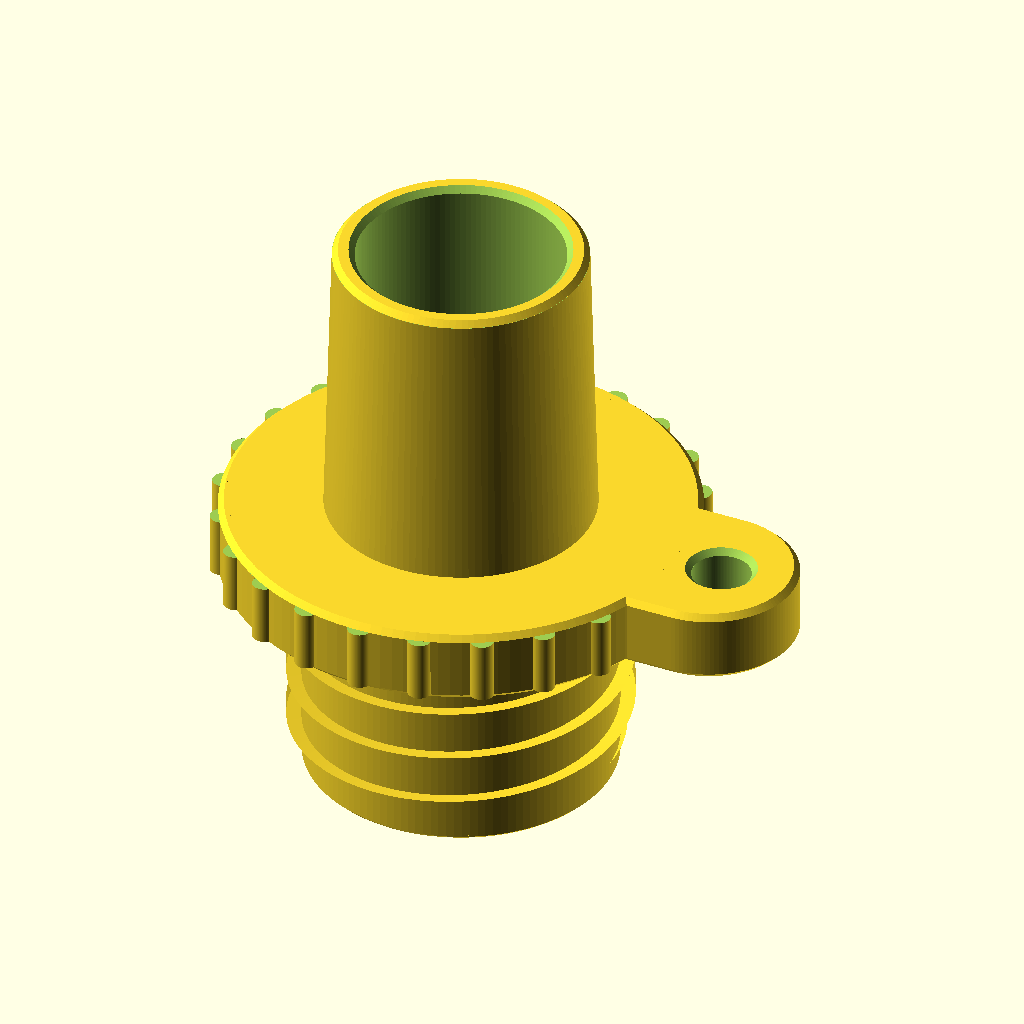
Cell 1: rendered with the file's own defaults.
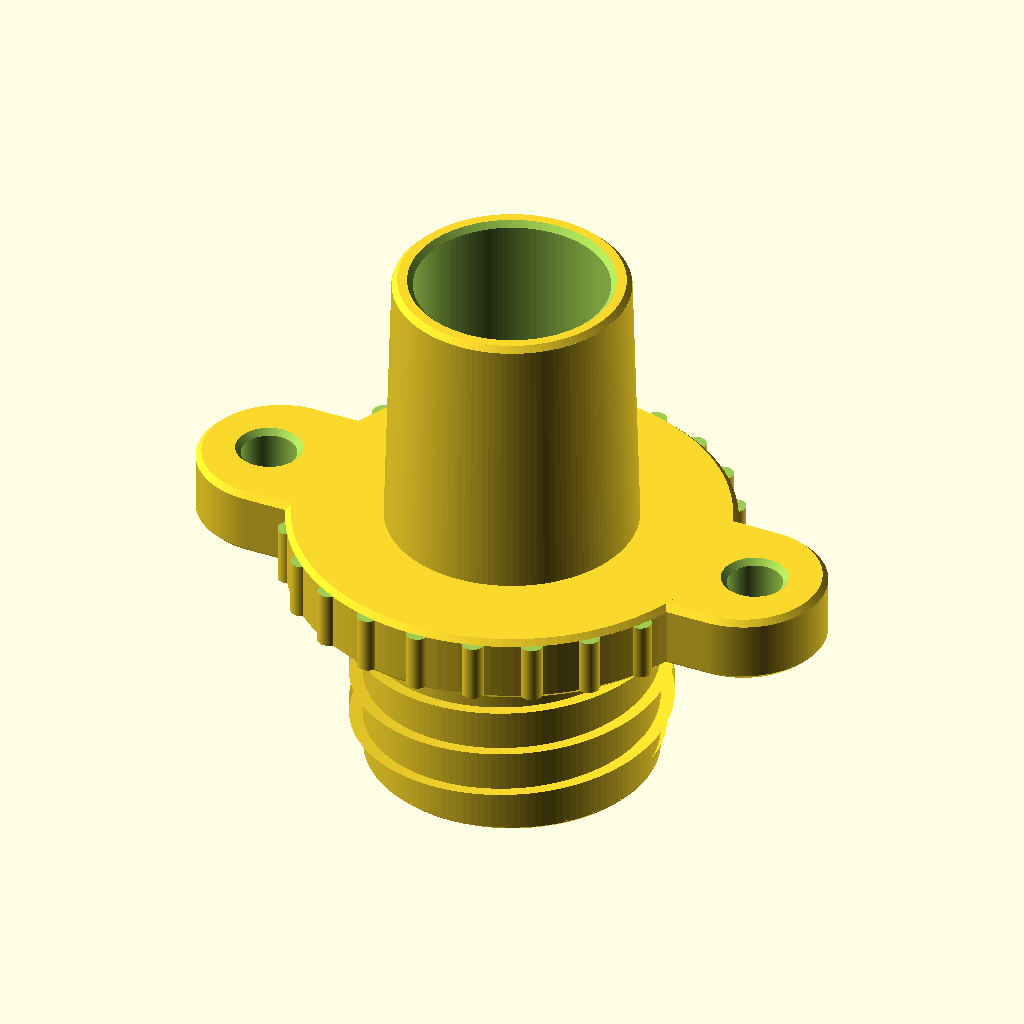
Cell 2 — lip_ears_n set to 2, the other parameters unchanged.
The same orthographic view direction (rotation 55°, 0°, 25°; colour scheme Cornfield) for every cell, with the view re-fitted per cell, so scale and position can differ between cells.
The OpenSCAD source (SUP-Nozzle/SUP-Nozzle.scad):
// =========================================================================
// Parametric SUP Nozzle Adapters
// File: SUP-Nozzle/SUP-Nozzle.scad
// Version: v0.04
// Date: 2026-10-18
// Description: Modular parametric OpenSCAD model of nozzle adapters that
//              connect a shared threaded air line to inflatable gear:
//
//   sup_adapter()    - Standard SUP pump male bayonet (Halkey-Roberts) to
//                      threaded nozzle (original v0.01 design).
//   boston_adapter() - Boston straight tapered barrel (20mm long, 17mm OD
//                      at the tip, 18.11mm OD at the base, same 1:18 taper
//                      ratio; chamfered tip edges) to threaded nozzle.
//
//              All adapters share the same threaded end (with a 16mm x 2mm
//              counterbore at its open end, ending in a 45-degree transition
//              into the main bore) and the original wide grip lip
//              (collar) with chamfered top and bottom edges, optional grip
//              ribs and optional lanyard ears, between the
//              thread and the nozzle, so they all fit the same air line. The 20mm seal seat neck is part of the
//              SUP nozzle only. Choose which adapter to render with the
//              `adapter` setting below ("sup", "boston", or "both" for a
//              side-by-side preview).
//              Layout convention: threaded end points down (-Z), the valve
//              side points up (+Z).
// =========================================================================

/* [General Settings] */
// Level of detail (number of fragments for curves).
// This is the only $fn setting; no module overrides it.
$fn = 128;

// Which adapter to render: "sup", "boston", or "all"
adapter = "boston";

// Show a vertical section (cutaway) view: keeps only the x >= 0 half so
// the internal bores and counterbore are visible   w
section_view = false;

/* [Shared Threaded Nozzle Settings] */
// Base outer diameter of the thread cylinder (mm)
thread_base_dia = 21.0;
// Length of the threaded portion (mm)
thread_length = 15.0;
// Height of the thread ridge from the base (mm)
thread_height = 1.0;
// Thickness of the thread ridge (mm)
thread_thickness = 1.6;
// Thread step (pitch): axial advance per full turn (mm)
thread_step = 3.5;
// Crest width as a fraction of the ridge width at the surface (0..1).
// 1 = rectangular thread, 0.3 = trapezoid with a crest 30% as wide
thread_crest_ratio = 0.8;
// Internal bore diameter for air passage through the neck/thread (mm)
bore_dia = 14.0;
// Counterbore diameter at the open (tip) end of the thread (mm)
cbore_dia = 16.0;
// Depth of the counterbore before the 45-degree transition into the main bore (mm)
cbore_depth = 2.0;
// Chamfer on the counterbore's open-end edge (mm)
open_cbore_chamfer_h = 0.2;

/* [SUP Adapter Settings (Female 21mm Bayonet Side)] */
// Standard SUP nozzle bayonet outer diameter (mm)
bayonet_outer_dia = 21.0;
// Inner diameter to receive the male hose end (mm)
bayonet_inner_dia = 14.0;
// Total length of the bayonet cylinder section from the lip (mm)
bayonet_length = 24.0;
// Width of the J-slot for locking pins (mm)
slot_width = 6.0;
// Axial depth of the J-slot from the rim (mm)
slot_depth = 13.5;
// Angle of the circumferential rotation for locking (degrees)
slot_angle = 50.0;
// Depth of the small circular locking notch on the ceiling (mm)
notch_depth = 0.5;
// Rounding radius on the sharp convex bayonet edges: rim corners and the
// base step down to the seal neck (mm)
rim_round = 0.8;
// Thickness of the collar / lip (mm)
lip_thickness = 5.0;
// Outer diameter of the lip (absolute, mm). Must stay above the thread
// crest (23mm) so the fingers have clearance when turning it.
lip_dia = 32.0;
// Small chamfer on the lip's top and bottom edges (mm)
lip_chamfer_h = 0.4;
// Draw the vertical grip ribs (false = smooth collar)
grip_ribs = true;
// Number of lanyard ears on the collar (0 = plain round collar,
// 1 = single ear, 2 = two ears opposite each other)
lip_ears_n = 1; // [0, 1, 2]
// Width of each lanyard ear (mm)
lip_ear_width = 12.0;
// Radial length of each lanyard ear beyond the collar surface (mm)
lip_ear_length = 8.0;
// Chamfer on the top and bottom outer edges of each ear (mm)
lip_ear_chamfer_h = 0.4;
// Diameter of the lanyard hole through each ear (mm)
lip_ear_hole_dia = 4.0;
// Chamfer on the top and bottom edges of each lanyard hole (mm)
lip_ear_hole_chamfer_h = 0.4;
// Number of vertical grip ribs around the lip
lip_ribs_n = 24;
// Grip rib diameter (mm)
lip_rib_dia = 1.6;
// Grip rib protrusion beyond the lip surface (mm)
lip_rib_h = 0.6;
// Diameter of the 20mm seal seat neck on the bayonet side (mm)
seal_neck_dia = 20.0;
// Length of the seal seat neck (mm)
seal_neck_length = 4.0;

/* [Boston Adapter Settings (Straight Tapered Barrel)] */
// Total barrel length above the grip lip (mm)
boston_barrel_length = 20.0;
// Barrel outer diameter at the tip (mm)
boston_barrel_tip_dia = 17.0;
// Taper ratio: OD growth per unit length (mm OD per mm length). The
// original 18 mm barrel went 17 -> 18 mm, i.e. 1/18.
boston_barrel_taper_ratio = 1 / 18;
// Barrel outer diameter at the base (grip-lip) end, derived so the taper
// (and thus the profile at any distance from the tip) stays constant when
// the barrel length changes.
boston_barrel_base_dia = boston_barrel_tip_dia
                        + boston_barrel_length * boston_barrel_taper_ratio;
// Small chamfer size on the tip edges: outer rim and bore edge (mm)
boston_tip_chamfer_h = 0.4;

// =========================================================================
// Calculated Parameters
// =========================================================================
// The helix pitch is exactly the step set by the user
thread_pitch = thread_step;

// =========================================================================
// Main Assembly Execution
// =========================================================================
if (adapter == "sup") {
    sectioned() sup_adapter();
} else if (adapter == "boston") {
    sectioned() boston_adapter();
} else if (adapter == "all") {
    translate([-45, 0, 0]) sectioned() sup_adapter();
    translate([45, 0, 0]) sectioned() boston_adapter();
}

// Wraps children in an optional vertical cutaway: intersect with the
// x >= 0 half-space (cut plane contains the Z axis) when section_view
// is enabled.
module sectioned() {
    if (section_view) {
        intersection() {
            children();
            translate([0, -60, -60]) cube([120, 120, 120]);
        }
    } else {
        children();
    }
}

// =========================================================================
// Shared Building Blocks
// =========================================================================

// Threaded nozzle end, occupying z: -thread_length .. 0.
// Includes the thread ridge, lead-in tip chamfer, the internal bore and a
// counterbore at the open end that ends in a 45-degree transition into the
// main bore.
module threaded_end() {
    difference() {
        union() {
            // Thread base cylinder
            translate([0, 0, -thread_length])
                cylinder(d = thread_base_dia, h = thread_length);

            // Helical Thread Ridge
            translate([0, 0, -thread_length])
                helical_thread(
                    base_dia = thread_base_dia,
                    thread_h = thread_height,
                    thread_t = thread_thickness,
                    pitch = thread_pitch,
                    length = thread_length,
                    crest_ratio = thread_crest_ratio
                );
        }

        // Internal air passage (extends slightly past z = 0 so it stays
        // open where this end is unioned with the valve side)
        translate([0, 0, -thread_length - 1])
            cylinder(d = bore_dia, h = thread_length + 1.5);

        // Counterbore at the open end of the thread
        translate([0, 0, -thread_length])
            cylinder(d = cbore_dia, h = cbore_depth);

        // 45-degree chamfered transition from the counterbore into the main
        // bore (height = radial step = (cbore_dia - bore_dia) / 2)
        translate([0, 0, -thread_length + cbore_depth])
            cylinder(d1 = cbore_dia, d2 = bore_dia, h = (cbore_dia - bore_dia) / 2);

        // Small chamfer on the counterbore's open-end edge, same size as the
        // outer lead-in chamfer of the threaded tip
        translate([0, 0, -thread_length - 0.05])
            cylinder(
                d1 = cbore_dia + 2 * (open_cbore_chamfer_h + 0.05),
                d2 = cbore_dia,
                h = open_cbore_chamfer_h + 0.05
            );

        // Lead-in chamfer on the outer edge of the threaded tip, same size
        // as the counterbore open-end chamfer (45 degrees). Note tip_chamfer
        // adds +0.1 to its height, so the cone dimensions compensate to keep
        // the effective chamfer exactly open_cbore_chamfer_h deep at 45 deg.
        translate([0, 0, -thread_length - 0.05])
            tip_chamfer(
                d_outer = thread_base_dia + 0.2,
                d_inner = thread_base_dia - 2 * open_cbore_chamfer_h - 0.1,
                height = open_cbore_chamfer_h + 0.05
            );
    }
}

// The wide grip lip (collar) from the original v0.01 design, occupying
// z: 0 .. lip_thickness, with vertical grip ribs and small chamfers on
// both the top and bottom edges. Sits between the threaded end and the
// nozzle of every adapter, giving a wide finger grip. (The 20mm seal
// seat neck is part of the SUP nozzle only - see sup_female_end().)
module grip_lip() {
    union() {
        difference() {
            union() {
                // Simple circular lip (collar)
                cylinder(d = lip_dia, h = lip_thickness);

                // Vertical grip ribs around the collar (the edge chamfers
                // below trim their ends)
                if (grip_ribs) {
                    for (i = [0 : lip_ribs_n - 1]) {
                        rotate([0, 0, i * 360 / lip_ribs_n])
                            translate([lip_dia/2 + lip_rib_h - lip_rib_dia/2, 0, 0])
                                cylinder(d = lip_rib_dia, h = lip_thickness);
                    }
                }
            }

            // Bottom edge chamfer (face at z = 0): 45-degree cone from
            // (lip_dia/2 - c, 0) up to (lip_dia/2, c). The ring ends exactly
            // at the chamfer foot so it trims the rib ends cleanly.
            translate([0, 0, -0.1])
                difference() {
                    cylinder(d = lip_dia + 2.0, h = lip_chamfer_h + 0.1);
                    cylinder(d1 = lip_dia - 2 * lip_chamfer_h - 0.2, d2 = lip_dia, h = lip_chamfer_h + 0.1);
                }

            // Top edge chamfer (tip face at z = lip_thickness)
            translate([0, 0, lip_thickness - lip_chamfer_h])
                difference() {
                    cylinder(d = lip_dia + 2.0, h = lip_chamfer_h + 0.1);
                    cylinder(d1 = lip_dia, d2 = lip_dia - 2 * lip_chamfer_h - 0.2, h = lip_chamfer_h + 0.1);
                }
        }

        // Optional lanyard ears (kept outside the chamfer difference
        // so the ear faces stay flat)
        if (lip_ears_n > 0) {
            grip_lip_ears();
        }
    }
}

// Horizontal ears on the grip collar (lip_ears_n: 1 or 2; 0 draws nothing),
// each a rounded tab with chamfered top and bottom outer edges and a
// through hole for a lanyard, spanning z: 0 .. lip_thickness.
// With 2 ears they are placed opposite each other.
module grip_lip_ears() {
    // Radial distance of the rounded ear end center from the axis
    ear_c = lip_dia/2 + lip_ear_length - lip_ear_width/2;
    // Hole center: the rounded ear end center, so the hole looks centered
    // in the curved part of the ear. A minimum keeps the hole and its
    // countersink openings clear of the collar wall (needed when a wide
    // tab pulls ear_c close to the wall, which would create non-manifold
    // geometry where the surfaces touch).
    hole_c = max(ear_c,
                 lip_dia/2 + lip_ear_hole_dia/2 + lip_ear_hole_chamfer_h + 0.5);

    ec = lip_ear_chamfer_h;

    difference() {
        for (i = [0 : lip_ears_n - 1]) {
            // Hull of three ear-profile slices: the end slices are inset
            // by the chamfer, so the connecting faces are 45-degree
            // chamfers on the top and bottom outer edges of the ear.
            rotate([0, 0, i * 360 / lip_ears_n])
                hull() {
                    ear_slice(lip_ear_width - 2 * ec, 0, 0.03);
                    ear_slice(lip_ear_width, ec, lip_thickness - 2 * ec);
                    ear_slice(lip_ear_width - 2 * ec, lip_thickness - 0.03, 0.03);
                }
        }

        // Lanyard hole through each ear, with 45-degree chamfer cones
        // opening it on the bottom (z = 0) and top (z = lip_thickness)
        // faces. The cones extend 0.05 mm past each face; their 1:1 slope
        // keeps the opening exactly lip_ear_hole_dia + 2 * ch at the face.
        ch = lip_ear_hole_chamfer_h;
        for (i = [0 : lip_ears_n - 1]) {
            rotate([0, 0, i * 360 / lip_ears_n]) {
                translate([hole_c, 0, -0.1])
                    cylinder(d = lip_ear_hole_dia, h = lip_thickness + 0.2);

                translate([hole_c, 0, -0.05])
                    cylinder(d1 = lip_ear_hole_dia + 2 * ch + 0.1,
                             d2 = lip_ear_hole_dia,
                             h = ch + 0.05);

                translate([hole_c, 0, lip_thickness - ch])
                    cylinder(d1 = lip_ear_hole_dia,
                             d2 = lip_ear_hole_dia + 2 * ch + 0.1,
                             h = ch + 0.05);
            }
        }
    }
}

// One horizontal slice of the ear profile: a rounded tab (hull of two
// cylinders of diameter w) from z = z0 with height h. The inset end
// slices of the ear body use a reduced w so the hull faces are 45-degree
// chamfers.
module ear_slice(w, z0, h) {
    ear_c = lip_dia/2 + lip_ear_length - lip_ear_width/2;

    translate([0, 0, z0])
        hull() {
            // Base cylinder embedded in the collar
            translate([lip_dia/2 - 1.6, 0, 0])
                cylinder(d = w, h = h);
            // Rounded ear end
            translate([ear_c, 0, 0])
                cylinder(d = w, h = h);
        }
}

// Creates a subtractive ring to form a clean chamfer on a screw tip
module tip_chamfer(d_outer, d_inner, height) {
    difference() {
        cylinder(d = d_outer + 1.0, h = height + 0.1, center = false);
        cylinder(d1 = d_inner, d2 = d_outer, h = height + 0.1, center = false);
    }
}

// Creates a mathematically precise, 100% solid helical thread ridge
// using a polyhedron sweep to avoid OpenSCAD's linear_extrude rendering bugs.
module helical_thread(base_dia, thread_h, thread_t, pitch, length, crest_ratio = 0.3, start_offset = 1.5) {
    // Stop 0.3mm short of the top so the tapered end cap is fully buried
    // inside the base cylinder (an end cap exactly at the cylinder's top
    // plane leaves coplanar sliver faces that slicers flag as non-manifold).
    active_length = length - start_offset - 0.3;
    turns = active_length / pitch;
    total_angle = turns * 360;

    // Smoothness: 36 slices per turn for an incredibly clean finish
    slices_per_turn = 144;
    N = round(turns * slices_per_turn);

    r_actual_base = base_dia / 2;
    // Surface points sit 0.02mm inside the nominal radius: this is below
    // even the 128-gon base cylinder's apothem (~0.003mm inside the
    // circumradius), so the surface ribbon and the tapered end caps stay
    // strictly buried inside the cylinder. Protruding them outside instead
    // creates a near-parallel double wall (0.02mm apart) that every
    // boolean crossing shatters into non-manifold slivers. Effect on the
    // measured ridge width: <0.01mm.
    r_surf = r_actual_base - 0.02;
    r_base = r_actual_base - 0.8; // 0.8mm overlap into the cylinder to ensure a perfect manifold union

    // We taper the thread at both ends (start and stop) over a smooth 60-degree turn
    taper_angle = 60;

    // Generate the vertices of the 3D helical spiral with smooth tapers
    vertices = [
        for (i = [0 : N])
            let(
                angle = i * total_angle / N,
                z = start_offset + i * active_length / N,
                c = cos(angle),
                s = sin(angle),

                // Calculate the taper factor 't' (from 0 at ends to 1 in middle)
                t = (angle < taper_angle) ? (angle / taper_angle) :
                    ((angle > total_angle - taper_angle) ? ((total_angle - angle) / taper_angle) : 1.0),

                active_h = thread_h * t,
                // The taper starts 0.05mm below the base radius so the
                // ridge tip (and its end-cap corners) start strictly
                // buried inside the base cylinder and pierce its wall
                // transversally. Starting exactly at r_actual_base would
                // make the near-zero-height tip graze the polygon's
                // circumcircle tangentially (non-manifold slivers).
                // At t=1 the crest is at the nominal r_actual_base+thread_h.
                r_proj = (r_actual_base - 0.05) + (thread_h + 0.05) * t,

                // Trapezoidal cross-section: axial width is exactly thread_t
                // where the ridge meets the cylinder surface (r_actual_base),
                // tapering to thread_t * thread_crest_ratio at the crest.
                // From the surface it runs straight down (constant width)
                // through the 0.8mm union-overlap zone, so the buried part
                // does not narrow the visible thread. (All widths taper to ~0
                // at the helix start/stop via t.)
                h_surf = thread_t * (0.1 + 0.9 * t),
                h_tip = (thread_t * crest_ratio) * (0.1 + 0.9 * t)
            )
            for (pt = [
                [r_base, z - h_surf/2],                 // 0: inner bottom (deep inside cylinder)
                [r_surf, z - h_surf/2],                 // 1: surface bottom
                [r_proj, z - h_tip/2],                  // 2: outer bottom
                [r_proj, z + h_tip/2],                  // 3: outer top
                [r_surf, z + h_surf/2],                 // 4: surface top
                [r_base, z + h_surf/2]                  // 5: inner top
            ])
            [pt[0] * c, pt[0] * s, pt[1]]
    ];

    // Generate the CCW outward-facing faces connecting the slices.
    // Each slice quad is split into two triangles: the quads are slightly
    // twisted (non-planar) along the helix, and CGAL's Nef importer chokes
    // on them (assertion in polygon_mesh_to_nef_3, silently dropping the
    // whole ridge from the boolean result). Triangles are always planar.
    faces = concat(
        // Start cap (bottom): fan-triangulated hexagon
        [[0, 1, 2], [0, 2, 3], [0, 3, 4], [0, 4, 5]],
        [
            for (i = [0 : N - 1])
                for (j = [0 : 5])
                    let(
                        next_j = (j + 1) % 6,
                        curr_curr = 6 * i + j,
                        curr_next = 6 * i + next_j,
                        next_curr = 6 * (i + 1) + j,
                        next_next = 6 * (i + 1) + next_j
                    )
                    for (k = [0 : 1])
                        // k = 0: lower triangle, k = 1: upper triangle
                        (k == 0) ? [curr_curr, next_curr, next_next]
                                  : [curr_curr, next_next, curr_next]
        ],
        // End cap (top): reversed fan
        [[6*N + 5, 6*N + 4, 6*N + 3], [6*N + 5, 6*N + 3, 6*N + 2],
         [6*N + 5, 6*N + 2, 6*N + 1], [6*N + 5, 6*N + 1, 6*N + 0]]
    );

    polyhedron(points = vertices, faces = faces, convexity = 10);
}

// Creates a helical ramp cutout for guiding pins into the slots
module helical_cutout(r, z_high, z_low, angle_start, angle_end) {
    steps = 30;
    da = (angle_end - angle_start) / steps;
    dz = (z_high - z_low) / steps;

    for (i = [0 : steps - 1]) {
        a1 = angle_start + i * da;
        a2 = angle_start + (i + 1) * da;
        z1 = z_high - i * dz;
        z2 = z_high - (i + 1) * dz;

        hull() {
            rotate([0, 0, a1]) translate([0, -0.1, z1]) cube([r, 0.2, z_high - z1 + 5.0]);
            rotate([0, 0, a2]) translate([0, -0.1, z2]) cube([r, 0.2, z_high - z2 + 5.0]);
        }
    }
}

// =========================================================================
// SUP Adapter
// =========================================================================

// Female 21mm bayonet receiver end, occupying z: 0 .. lip + seal neck + bayonet.
// Includes the lip (collar), seal seat neck, J-slots, lead-in ramps and the
// internal bore with its 45-degree shoulder transition.
module sup_female_end() {
    z_seal = lip_thickness;
    z_bayonet = z_seal + seal_neck_length;
    z_front = lip_thickness + bayonet_length;
    transition_h = 1.5; // Creates a neat 45-degree angle transition from 14mm to 17mm

    difference() {
        union() {
            // Wide grip lip (collar)
            grip_lip();

            // 20mm diameter, 4mm long seal groove neck (SUP nozzle only)
            translate([0, 0, z_seal])
                cylinder(d = seal_neck_dia, h = seal_neck_length);

            // Standard bayonet cylinder (OD 21mm, remaining length)
            translate([0, 0, z_bayonet])
                cylinder(d = bayonet_outer_dia, h = bayonet_length - seal_neck_length);
        }

        // Internal air passage through the collar and seal neck
        // (extends below z = 0 so it stays open where this end is
        // unioned with the threaded end)
        translate([0, 0, -0.5])
            cylinder(d = bore_dia, h = z_bayonet + 0.5);

        // Printable chamfered shoulder transition (45 degrees)
        translate([0, 0, z_bayonet])
            cylinder(d1 = bore_dia, d2 = bayonet_inner_dia, h = transition_h);

        // Bayonet side chamber
        translate([0, 0, z_bayonet + transition_h])
            cylinder(d = bayonet_inner_dia, h = z_front - z_bayonet - transition_h + 1);

        // Mirrored Bayonet features (J-slots and funnel ramps) for correct Clockwise (CW) locking
        mirror([0, 1, 0]) {
            // J-slots on the bayonet end
            sup_jslots(z_front);

            // Helical lead-in ramps on the top rim (funnels the pins into the slots)
            let (zf = z_front) {
                helical_cutout(r = bayonet_outer_dia/2 + 2.0, z_high = zf, z_low = zf - 12, angle_start = slot_angle + 60, angle_end = slot_angle + 90+26);
                helical_cutout(r = bayonet_outer_dia/2 + 2.0, z_high = zf, z_low = zf - 12, angle_start = slot_angle + 180 + 60, angle_end = slot_angle + 180 + 90+26);
            }
        }

        // Round the sharp rim edges at the socket opening
        if (rim_round > 0) {
            rim_fillet_cutter(bayonet_outer_dia/2 - rim_round, bayonet_outer_dia/2 + 1,
                              bayonet_outer_dia/2 - rim_round, z_front, rim_round);
            rim_fillet_cutter(bayonet_inner_dia/2 - 1, bayonet_inner_dia/2 + rim_round,
                              bayonet_inner_dia/2 + rim_round, z_front, rim_round);

            // Round the bayonet base edge where it steps down to the seal neck
            rim_fillet_cutter(bayonet_outer_dia/2 - rim_round, bayonet_outer_dia/2 + 1,
                              bayonet_outer_dia/2 - rim_round, z_bayonet, rim_round,
                              up = false);
        }
    }
}

// Subtractive cutter rounding a convex circular edge at radius rho_e, z = zf.
// up = true:  solid lies below the edge (air above, e.g. the socket rim);
//             band [zf-r .. zf], torus centered at (rho_c, zf - r).
// up = false: solid lies above the edge (air below, e.g. an overhang step);
//             band [zf .. zf+r], torus centered at (rho_c, zf + r).
module rim_fillet_cutter(rho_a, rho_b, rho_c, zf, r, up = true) {
    z_band = up ? zf - r : zf - 0.001;
    z_c = up ? zf - r : zf + r;
    difference() {
        translate([0, 0, z_band]) difference() {
            cylinder(r = rho_b, h = r + 0.002);
            cylinder(r = rho_a, h = r + 0.002);
        }
        translate([0, 0, z_c])
            rotate_extrude()
                // Tube scaled 2% radially: an exact circle reaches the
                // wall with a tangent equator, and the tangent ring of
                // polygon vertices pokes through the wall's flat chord
                // faces (sliver intersections slicers flag as
                // non-manifold). The 2% squash makes the fillet surface
                // cross the wall transversally; cost is ~0.02mm.
                translate([rho_c, 0]) scale([1.02, 1]) circle(r = r);
    }
}

// Creates subtractive J-slots for Halkey-Roberts locking pin mechanism
// This perfectly models the swept volume of the circular locking pin for authentic curves.
module sup_jslots(z_front) {
    z_bottom = z_front - slot_depth + slot_width/2;

    // Generate two symmetric J-slots rotated 180 degrees apart
    for (a = [0, 180]) {
        rotate([0, 0, a]) {
            // 1. Vertical entry channel
            translate([bayonet_inner_dia/2 - 1.0, -slot_width/2, z_bottom])
                cube([(bayonet_outer_dia - bayonet_inner_dia)/2 + 2.0, slot_width, z_front - z_bottom + 1.0]);

            // 2. Horizontal twist slot (flat bottom edge)
            translate([0, 0, z_bottom - slot_width/2])
                rotate_extrude(angle = slot_angle)
                    translate([bayonet_inner_dia/2 - 1.0, 0])
                        square([(bayonet_outer_dia - bayonet_inner_dia)/2 + 2.0, slot_width]);

            // 3. End of horizontal slot rounding
            rotate([0, 0, slot_angle])
                translate([0, 0, z_bottom])
                    rotate([0, 90, 0])
                        cylinder(d = slot_width, h = bayonet_outer_dia/2 + 2.0);

            // 4. Locking notch on the ceiling (allows pin to click upwards into the detent)
            rotate([0, 0, slot_angle])
                translate([0, 0, z_bottom + notch_depth])
                    rotate([0, 90, 0])
                        cylinder(d = slot_width, h = bayonet_outer_dia/2 + 2.0);

            // 5. Clean vertical wall on the right edge to connect the notch and bottom smoothly
            rotate([0, 0, slot_angle])
                translate([bayonet_inner_dia/2 - 1.0, 0, z_bottom])
                    cube([(bayonet_outer_dia - bayonet_inner_dia)/2 + 2.0, slot_width/2, notch_depth]);

            // 6. Entry corner rounding (rounds the inner hook corner for smooth insertion)
            rotate([0, 0, 0])
                translate([0, 0, z_bottom])
                    rotate([0, 90, 0])
                        cylinder(d = slot_width, h = bayonet_outer_dia/2 + 2.0);
        }
    }
}

// The original SUP adapter: standard pump hose (21mm male bayonet) on top,
// threaded nozzle on the bottom.
module sup_adapter() {
    union() {
        sup_female_end();
        threaded_end();
    }
}

// =========================================================================
// Boston Adapter
// =========================================================================

// Straight tapered barrel for the Boston valve, occupying
// z: 0 .. boston_barrel_length in local coordinates (the adapter seats
// it on the grip lip). z = 0 is the base (grip lip) end, the tip points
// up at z = boston_barrel_length.
module boston_barrel() {
    cylinder(d1 = boston_barrel_base_dia, d2 = boston_barrel_tip_dia,
             h = boston_barrel_length);
}

// Small 45-degree chamfers on both edges of the barrel tip: the outer
// rim and the bore edge in the tip face (deburring + easy handling).
module boston_tip_chamfer() {
    z_tip = lip_thickness + boston_barrel_length;
    c = boston_tip_chamfer_h;

    // Outer edge: cut from the tip face, running down along the barrel wall
    translate([0, 0, z_tip - c])
        difference() {
            cylinder(d = boston_barrel_tip_dia + 2.0, h = c + 0.1);
            cylinder(d1 = boston_barrel_tip_dia, d2 = boston_barrel_tip_dia - 2 * c - 0.2, h = c + 0.1);
        }

    // Inner edge: cut from the bore edge, running out into the tip face
    translate([0, 0, z_tip - c])
        cylinder(d1 = bore_dia, d2 = bore_dia + 2 * c + 0.2, h = c + 0.1);
}

// Boston adapter: grip lip + straight tapered barrel on top, threaded
// nozzle on the bottom - fits the same air line as the SUP adapter.
module boston_adapter() {
    z_base = lip_thickness;

    difference() {
        union() {
            threaded_end();
            grip_lip();
            translate([0, 0, z_base])
                boston_barrel();
        }

        // Air passage through the grip lip and barrel (extends
        // below z = 0 into the threaded end's bore)
        translate([0, 0, -0.5])
            cylinder(d = bore_dia, h = z_base + boston_barrel_length + 1.5);

        boston_tip_chamfer();
    }
}
Parameter table extracted from the source (name, type, default, range or options):
adapter: string, default "boston"
section_view: bool, default false
thread_base_dia: number, default 21
thread_length: number, default 15
thread_height: number, default 1
thread_thickness: number, default 1.6
thread_step: number, default 3.5
thread_crest_ratio: number, default 0.8
bore_dia: number, default 14
cbore_dia: number, default 16
cbore_depth: number, default 2
open_cbore_chamfer_h: number, default 0.2
bayonet_outer_dia: number, default 21
bayonet_inner_dia: number, default 14
bayonet_length: number, default 24
slot_width: number, default 6
slot_depth: number, default 13.5
slot_angle: number, default 50
notch_depth: number, default 0.5
rim_round: number, default 0.8
lip_thickness: number, default 5
lip_dia: number, default 32
lip_chamfer_h: number, default 0.4
grip_ribs: bool, default true
lip_ears_n: number, default 1, options 0, 1, 2
lip_ear_width: number, default 12
lip_ear_length: number, default 8
lip_ear_chamfer_h: number, default 0.4
lip_ear_hole_dia: number, default 4
lip_ear_hole_chamfer_h: number, default 0.4
lip_ribs_n: number, default 24
lip_rib_dia: number, default 1.6
lip_rib_h: number, default 0.6
seal_neck_dia: number, default 20
seal_neck_length: number, default 4
boston_barrel_length: number, default 20
boston_barrel_tip_dia: number, default 17
boston_tip_chamfer_h: number, default 0.4
